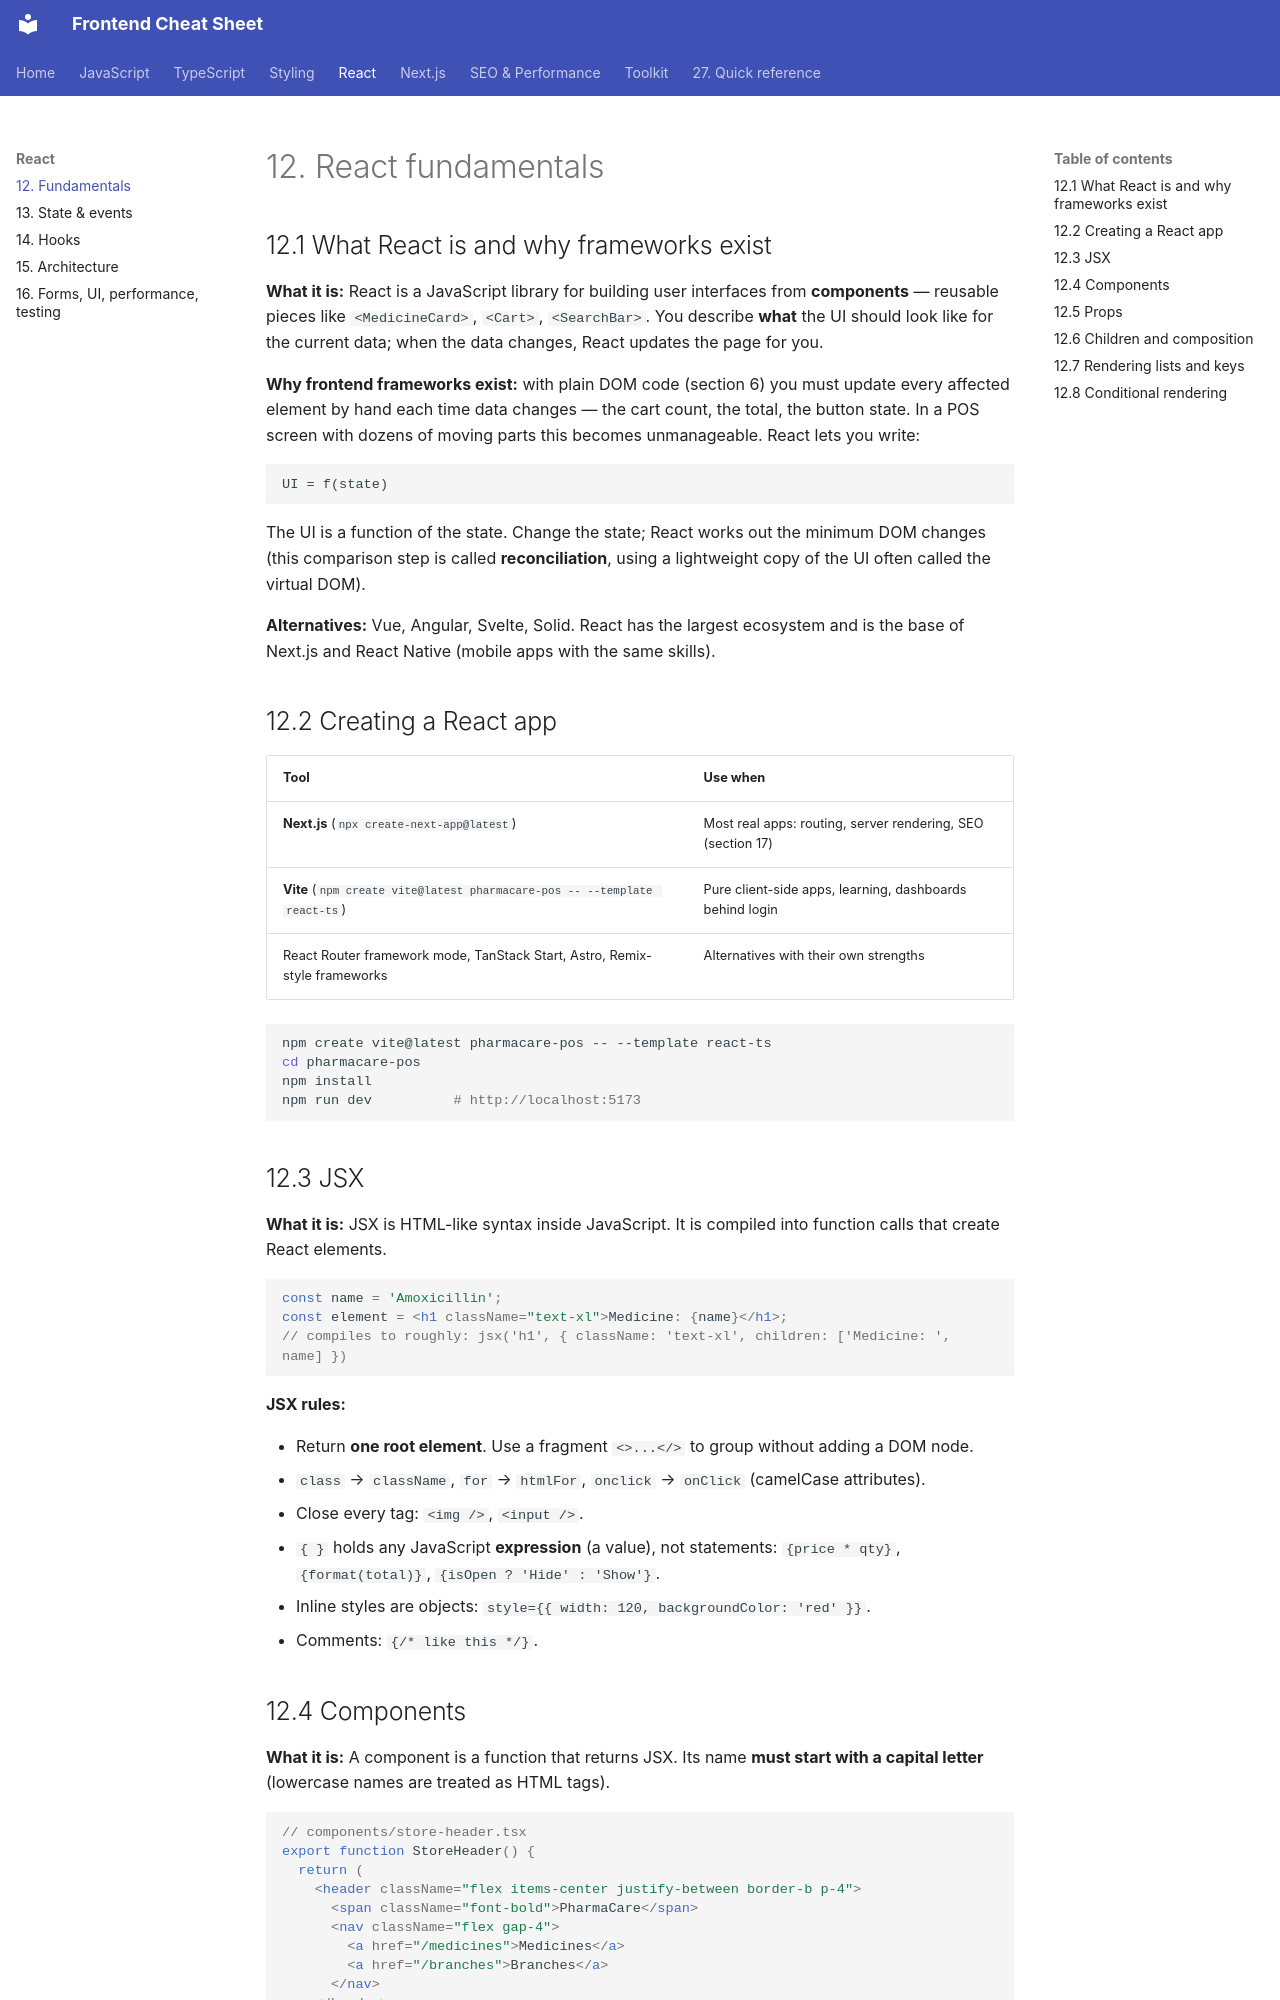

repository: efron07/frontend-cheatsheet · page: 12-react-fundamentals/index.html · generator: mkdocs

# 12. React fundamentals

## 12.1 What React is and why frameworks exist

**What it is:** React is a JavaScript library for building user interfaces from **components** — reusable pieces like `<MedicineCard>`, `<Cart>`, `<SearchBar>`. You describe **what** the UI should look like for the current data; when the data changes, React updates the page for you.

**Why frontend frameworks exist:** with plain DOM code (section 6) you must update every affected element by hand each time data changes — the cart count, the total, the button state. In a POS screen with dozens of moving parts this becomes unmanageable. React lets you write:

```
UI = f(state)
```

The UI is a function of the state. Change the state; React works out the minimum DOM changes (this comparison step is called **reconciliation**, using a lightweight copy of the UI often called the virtual DOM).

**Alternatives:** Vue, Angular, Svelte, Solid. React has the largest ecosystem and is the base of Next.js and React Native (mobile apps with the same skills).

## 12.2 Creating a React app

| Tool | Use when |
| --- | --- |
| **Next.js** (`npx create-next-app@latest`) | Most real apps: routing, server rendering, SEO (section 17) |
| **Vite** (`npm create vite@latest pharmacare-pos -- --template react-ts`) | Pure client-side apps, learning, dashboards behind login |
| React Router framework mode, TanStack Start, Astro, Remix-style frameworks | Alternatives with their own strengths |

```bash
npm create vite@latest pharmacare-pos -- --template react-ts
cd pharmacare-pos
npm install
npm run dev          # http://localhost:5173
```

## 12.3 JSX

**What it is:** JSX is HTML-like syntax inside JavaScript. It is compiled into function calls that create React elements.

```tsx
const name = 'Amoxicillin';
const element = <h1 className="text-xl">Medicine: {name}</h1>;
// compiles to roughly: jsx('h1', { className: 'text-xl', children: ['Medicine: ', name] })
```

**JSX rules:**

- Return **one root element**. Use a fragment `<>...</>` to group without adding a DOM node.
- `class` → `className`, `for` → `htmlFor`, `onclick` → `onClick` (camelCase attributes).
- Close every tag: `<img />`, `<input />`.
- `{ }` holds any JavaScript **expression** (a value), not statements: `{price * qty}`, `{format(total)}`, `{isOpen ? 'Hide' : 'Show'}`.
- Inline styles are objects: `style={{ width: 120, backgroundColor: 'red' }}`.
- Comments: `{/* like this */}`.
